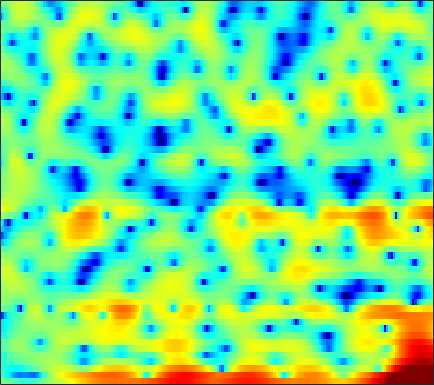

The table this chart was drawn from, first rows:
-0.53083, -0.59229, -0.86475, -1.2573, -1.5942, -2.0634, -2.5536, -2.9309, -3.4313, -3.8441, -4.1198, -4.2311, -4.2695, -4.1713, -4.0266, -3.6672, -3.1144, -2.5785, -1.8217, -1.0751, -0.3473, 0.16868, 0.8413, 1.4435
-3.73, -4.257, -5.18, -6.359, -7.425, -9.065, -10.76, -11.87, -12.74, -12.9, -12.63, -12.42, -12.4, -12.77, -13.31, -13.87, -13.1, -11.35, -8.408, -5.634, -3.241, -1.697, 0.07977, 1.578
-4.517, -4.556, -4.781, -5.174, -5.549, -6.048, -6.444, -6.575, -6.48, -6.072, -5.45, -4.913, -4.192, -3.488, -2.977, -2.316, -1.652, -1.138, -0.4517, 0.244, 0.9318, 1.42, 2.046, 2.617
-4.734, -4.343, -3.849, -3.414, -3.12, -2.764, -2.43, -2.19, -1.868, -1.551, -1.218, -0.9649, -0.6297, -0.2996, -0.05531, 0.2619, 0.5658, 0.7843, 1.062, 1.313, 1.534, 1.673, 1.822, 1.918
-5.387, -4.539, -3.553, -2.714, -2.174, -1.562, -1.054, -0.7392, -0.4031, -0.1424, 0.0474, 0.1595, 0.2627, 0.3352, 0.3777, 0.4317, 0.488, 0.5477, 0.6506, 0.7835, 0.9369, 1.056, 1.205, 1.314
-3.559, -2.708, -1.722, -0.8892, -0.3642, 0.2077, 0.6416, 0.8723, 1.045, 1.067, 0.9156, 0.6878, 0.2295, -0.4003, -0.9768, -1.84, -2.689, -3.18, -3.414, -3.045, -2.201, -1.424, -0.3838, 0.5274
-3.322, -2.569, -1.621, -0.7796, -0.234, 0.3678, 0.8213, 1.057, 1.212, 1.183, 0.9373, 0.5948, -0.1118, -1.163, -2.241, -4.189, -6.929, -9.614, -12.55, -10.16, -6.295, -4.013, -1.702, 0.001042
-6.858, -5.713, -4.396, -3.275, -2.551, -1.72, -1.055, -0.6651, -0.2756, -0.03399, 0.06772, 0.05153, -0.08563, -0.3312, -0.5732, -0.9224, -1.233, -1.389, -1.415, -1.193, -0.7604, -0.3368, 0.2851, 0.8989
-7.97, -6.933, -5.711, -4.649, -3.931, -3.058, -2.3, -1.792, -1.203, -0.7154, -0.3207, -0.08, 0.1707, 0.3539, 0.4501, 0.5478, 0.6219, 0.672, 0.7496, 0.8445, 0.9601, 1.057, 1.2, 1.339
-7.156, -6.87, -6.205, -5.333, -4.633, -3.725, -2.898, -2.316, -1.587, -0.9023, -0.2797, 0.1579, 0.6708, 1.101, 1.364, 1.615, 1.756, 1.795, 1.776, 1.686, 1.566, 1.472, 1.361, 1.276
-17.45, -15.14, -9.686, -6.574, -5.128, -3.971, -3.376, -3.128, -2.758, -2.081, -1.022, -0.08814, 1.119, 2.125, 2.689, 3.156, 3.276, 3.143, 2.661, 1.862, 0.8659, 0.09427, -0.6373, -0.7206
-1.438, -1.773, -1.729, -1.596, -1.753, -2.507, -4.214, -6.591, -13.42, -19.04, -7.256, -3.331, -0.09055, 1.923, 2.885, 3.588, 3.723, 3.445, 2.538, 0.8931, -1.807, -4.949, -11.57, -10.39
1.206, 0.9217, 0.5817, 0.2292, -0.08116, -0.5909, -1.171, -1.595, -1.962, -1.92, -1.434, -0.8651, -0.06343, 0.631, 1.001, 1.264, 1.249, 1.06, 0.6032, -0.03639, -0.7519, -1.228, -1.648, -1.667
1.062, 1.16, 1.234, 1.249, 1.223, 1.149, 1.034, 0.9573, 0.8732, 0.8198, 0.7942, 0.7891, 0.7757, 0.7116, 0.6202, 0.4165, 0.1259, -0.1525, -0.5734, -1.024, -1.447, -1.719, -1.971, -2.081
0.9427, 1.428, 1.91, 2.229, 2.386, 2.498, 2.506, 2.463, 2.342, 2.163, 1.935, 1.725, 1.395, 0.992, 0.6352, 0.06993, -0.6103, -1.187, -2.053, -2.976, -3.873, -4.464, -4.994, -5.133
1.558, 2.191, 2.813, 3.202, 3.365, 3.423, 3.34, 3.187, 2.897, 2.534, 2.115, 1.775, 1.29, 0.7525, 0.2953, -0.435, -1.366, -2.252, -3.781, -5.862, -8.777, -11.72, -16.06, -14.76
2.849, 3.317, 3.719, 3.89, 3.855, 3.608, 3.145, 2.669, 1.909, 1.051, 0.22, -0.3053, -0.8083, -1.078, -1.202, -1.366, -1.67, -2.073, -2.889, -4.087, -5.614, -6.848, -7.992, -7.785
3.483, 3.734, 3.867, 3.749, 3.488, 2.876, 1.905, 0.911, -0.8758, -3.332, -6.603, -9.22, -10.13, -7.457, -5.436, -3.454, -2.176, -1.565, -1.093, -0.913, -0.8966, -0.9217, -0.9115, -0.8311
2.3, 2.442, 2.475, 2.31, 2.046, 1.485, 0.628, -0.2407, -1.76, -3.694, -5.95, -7.418, -7.846, -6.369, -4.915, -3.211, -1.911, -1.181, -0.4684, 0.02849, 0.3719, 0.5651, 0.7622, 0.911
0.1933, 0.2945, 0.395, 0.4351, 0.3942, 0.2557, 0.01141, -0.2497, -0.6556, -1.103, -1.509, -1.712, -1.798, -1.664, -1.453, -1.104, -0.7621, -0.5307, -0.2964, -0.113, 0.03129, 0.1297, 0.2686, 0.4481
-2.528, -2.402, -2.068, -1.607, -1.227, -0.7652, -0.3699, -0.1248, 0.1188, 0.2815, 0.3926, 0.4454, 0.4929, 0.499, 0.4695, 0.3775, 0.1938, -0.007002, -0.3627, -0.8113, -1.28, -1.556, -1.706, -1.47
-9.388, -8.742, -6.858, -4.893, -3.61, -2.179, -1.051, -0.3646, 0.3689, 0.9287, 1.353, 1.573, 1.747, 1.775, 1.699, 1.437, 0.968, 0.4275, -0.5809, -2.072, -4.226, -6.436, -9.875, -9.726
-15.54, -13.95, -10.59, -7.991, -6.482, -4.759, -3.339, -2.437, -1.44, -0.6228, -0.02344, 0.3237, 0.6431, 0.8126, 0.8345, 0.721, 0.4092, 0.02913, -0.7319, -1.803, -3.244, -4.487, -5.859, -5.46
-8.139, -9.331, -10.5, -10.69, -9.982, -8.53, -6.866, -5.778, -4.6, -3.732, -3.119, -2.76, -2.366, -2.033, -1.824, -1.598, -1.45, -1.372, -1.318, -1.286, -1.213, -1.083, -0.6798, -0.01669
-5.079, -7.926, -13.95, -23.08, -16.31, -10.48, -7.687, -6.55, -5.807, -5.842, -6.103, -6.294, -6.167, -5.553, -4.951, -4.219, -3.61, -3.217, -2.688, -2.051, -1.226, -0.5353, 0.4644, 1.435
2.918, 1.799, 0.4293, -0.5162, -0.8476, -1.092, -1.361, -1.838, -3.158, -5.654, -10.35, -17.82, -18.71, -10.29, -7.712, -6.193, -6.164, -6.8, -7.676, -6.759, -4.086, -2.039, 0.1422, 1.732
5.496, 5.147, 4.675, 4.165, 3.76, 3.163, 2.413, 1.701, 0.4835, -0.9762, -2.571, -3.59, -4.315, -4.419, -4.449, -4.921, -6.244, -7.95, -10.62, -10.05, -6.361, -4.016, -1.812, -0.4866
3.131, 3.332, 3.465, 3.455, 3.356, 3.126, 2.757, 2.399, 1.843, 1.194, 0.5264, 0.04904, -0.5427, -1.084, -1.478, -2.03, -2.577, -2.943, -3.282, -3.306, -3.045, -2.761, -2.457, -2.358
0.507, 1.16, 1.804, 2.252, 2.462, 2.603, 2.607, 2.529, 2.335, 2.055, 1.716, 1.428, 1.02, 0.589, 0.2533, -0.1944, -0.6352, -0.949, -1.332, -1.669, -1.994, -2.228, -2.559, -2.973
-0.7963, -0.001842, 0.8566, 1.517, 1.897, 2.26, 2.489, 2.575, 2.583, 2.496, 2.315, 2.127, 1.811, 1.433, 1.12, 0.6658, 0.171, -0.2202, -0.7569, -1.322, -1.909, -2.363, -2.987, -3.644
-0.9249, -0.2379, 0.5878, 1.287, 1.731, 2.211, 2.549, 2.716, 2.828, 2.815, 2.691, 2.532, 2.238, 1.858, 1.521, 0.9989, 0.4004, -0.0989, -0.8374, -1.643, -2.49, -3.151, -4.039, -4.887
-1.166, -0.4808, 0.4231, 1.262, 1.808, 2.411, 2.844, 3.058, 3.202, 3.185, 3.033, 2.841, 2.503, 2.075, 1.695, 1.107, 0.4119, -0.2002, -1.157, -2.293, -3.619, -4.705, -6.173, -7.462
-2.876, -1.694, -0.1426, 1.212, 2.042, 2.893, 3.448, 3.676, 3.736, 3.57, 3.218, 2.866, 2.334, 1.807, 1.434, 0.9512, 0.4143, -0.09423, -1.009, -2.328, -4.248, -6.233, -10.02, -15.9
-7.333, -4.002, -0.882, 1.281, 2.465, 3.522, 4.08, 4.194, 3.963, 3.302, 2.227, 1.217, -0.213, -1.28, -1.513, -1.139, -0.5188, -0.1719, -0.09069, -0.5252, -1.504, -2.598, -4.428, -6.161
-4.707, -2.835, -0.6603, 1.039, 1.963, 2.772, 3.1, 3.025, 2.481, 1.322, -0.6101, -2.811, -7.604, -20.34, -16.81, -7.204, -3.287, -1.571, -0.1795, 0.5335, 0.7789, 0.7584, 0.5869, 0.3719
-2.707, -1.786, -0.6767, 0.2162, 0.7138, 1.135, 1.25, 1.133, 0.6883, -0.05517, -1.093, -2.001, -3.187, -3.912, -3.872, -3.092, -1.952, -1.106, -0.1527, 0.5509, 1.008, 1.215, 1.346, 1.364
-1.706, -1.12, -0.4929, -0.05841, 0.1578, 0.2742, 0.217, 0.07517, -0.2208, -0.581, -0.9552, -1.194, -1.39, -1.392, -1.255, -0.9055, -0.4175, -0.018, 0.4972, 0.9274, 1.24, 1.386, 1.458, 1.402
-0.1386, 0.1526, 0.3748, 0.4192, 0.3281, 0.05759, -0.3525, -0.7269, -1.233, -1.697, -1.974, -2.026, -1.867, -1.473, -1.069, -0.4504, 0.1937, 0.6473, 1.175, 1.585, 1.853, 1.946, 1.916, 1.689
1.763, 1.77, 1.606, 1.234, 0.7893, -0.01428, -1.094, -2.088, -3.618, -5.161, -6.183, -6.189, -5.193, -3.658, -2.474, -1.038, 0.1708, 0.9349, 1.754, 2.353, 2.719, 2.834, 2.76, 2.407
2.744, 2.553, 2.141, 1.494, 0.8456, -0.2995, -1.864, -3.426, -6.336, -10.98, -21.71, -21.12, -11.09, -6.57, -4.334, -2.118, -0.4352, 0.5875, 1.7, 2.537, 3.095, 3.322, 3.359, 3.069
1.99, 1.715, 1.242, 0.636, 0.09697, -0.7916, -1.876, -2.836, -4.268, -5.725, -6.735, -6.941, -6.435, -5.417, -4.476, -3.148, -1.772, -0.7524, 0.5403, 1.673, 2.556, 3.034, 3.391, 3.403
-0.2392, -0.6251, -1.162, -1.608, -1.889, -2.192, -2.495, -2.763, -3.22, -3.785, -4.491, -5.093, -5.973, -6.893, -7.402, -7.215, -5.638, -3.943, -1.689, 0.2431, 1.776, 2.655, 3.484, 3.934
-4.68, -5.739, -7.205, -8.025, -7.79, -6.595, -5.311, -4.576, -4.015, -3.951, -4.433, -5.21, -7.001, -10.12, -14.38, -22.54, -12.1, -7.562, -3.675, -1.011, 0.942, 2.062, 3.2, 3.996
-8.982, -10.86, -15.46, -23.84, -17.92, -11.19, -7.598, -5.92, -4.527, -3.856, -3.704, -3.891, -4.457, -5.169, -5.587, -5.666, -4.938, -4.012, -2.613, -1.222, 0.0545, 0.9359, 1.994, 2.919
-8.112, -7.863, -7.731, -7.423, -6.837, -5.647, -4.372, -3.534, -2.665, -2.13, -1.889, -1.864, -1.968, -2.199, -2.386, -2.584, -2.708, -2.735, -2.655, -2.413, -1.922, -1.346, -0.3108, 0.9024
-4.483, -3.667, -2.852, -2.216, -1.778, -1.252, -0.7934, -0.5127, -0.2575, -0.1382, -0.1851, -0.3175, -0.6108, -1.032, -1.437, -2.101, -2.983, -3.843, -5.329, -7.22, -8.768, -8.414, -5.744, -2.681
-0.549, -0.2077, 0.176, 0.4803, 0.6351, 0.7511, 0.7657, 0.7046, 0.5137, 0.2089, -0.2013, -0.5779, -1.167, -1.804, -2.326, -3.13, -4.106, -5.058, -6.841, -9.485, -12.62, -12.38, -7.99, -4.008
1.495, 1.501, 1.48, 1.396, 1.275, 1.034, 0.6768, 0.3215, -0.2728, -1.034, -1.939, -2.69, -3.721, -4.662, -5.203, -5.605, -5.673, -5.587, -5.381, -5.056, -4.482, -3.775, -2.486, -0.9905
1.976, 1.826, 1.577, 1.244, 0.9392, 0.4602, -0.1416, -0.6931, -1.598, -2.775, -4.303, -5.758, -8.236, -11.3, -13.25, -12.7, -9.821, -7.771, -5.51, -3.711, -2.198, -1.18, 0.0659, 1.177
0.9527, 0.6993, 0.2422, -0.3044, -0.7419, -1.343, -1.952, -2.443, -3.197, -4.164, -5.509, -6.832, -9.183, -12.29, -14.32, -13.4, -9.862, -7.453, -4.818, -2.727, -0.9816, 0.1155, 1.376, 2.413
-1.078, -1.627, -2.641, -3.822, -4.673, -5.51, -5.803, -5.744, -5.574, -5.519, -5.699, -5.981, -6.457, -6.813, -6.873, -6.465, -5.53, -4.564, -3.111, -1.623, -0.1965, 0.7954, 1.959, 2.935
-2.448, -3.5, -5.602, -8.867, -12.57, -18.35, -14.5, -10.98, -8.137, -6.6, -5.837, -5.642, -5.699, -5.921, -6.055, -5.998, -5.445, -4.668, -3.286, -1.731, -0.2134, 0.8399, 2.071, 3.077
-1.811, -2.647, -4.135, -6.07, -7.616, -8.936, -8.343, -7.17, -5.692, -4.747, -4.438, -4.62, -5.44, -7.043, -8.805, -11.66, -12.15, -9.695, -6.029, -3.089, -0.8734, 0.4323, 1.818, 2.872
-0.9583, -1.158, -1.43, -1.682, -1.806, -1.808, -1.635, -1.436, -1.198, -1.125, -1.39, -1.861, -2.957, -4.703, -6.519, -9.239, -9.849, -7.961, -4.903, -2.465, -0.7115, 0.2772, 1.243, 1.929
-2.968, -2.472, -1.585, -0.6523, -0.0227, 0.6943, 1.247, 1.557, 1.819, 1.877, 1.725, 1.461, 0.9208, 0.2338, -0.2895, -0.8626, -1.116, -1.076, -0.7968, -0.4558, -0.184, -0.1096, -0.1968, -0.5066
-12.35, -8.058, -4.165, -1.582, -0.168, 1.227, 2.221, 2.756, 3.23, 3.458, 3.481, 3.368, 3.079, 2.66, 2.29, 1.757, 1.2, 0.7757, 0.183, -0.4685, -1.204, -1.867, -2.956, -4.45
-6.633, -5.092, -2.839, -0.8939, 0.3019, 1.576, 2.534, 3.07, 3.56, 3.823, 3.866, 3.769, 3.478, 3.012, 2.543, 1.775, 0.8397, 0.04106, -1.158, -2.463, -3.866, -4.918, -6.288, -7.614
-1.236, -0.8299, -0.08286, 0.7665, 1.394, 2.164, 2.808, 3.192, 3.561, 3.752, 3.751, 3.623, 3.264, 2.68, 2.088, 1.064, -0.2465, -1.447, -3.352, -5.664, -8.31, -10.28, -12.13, -12.28
